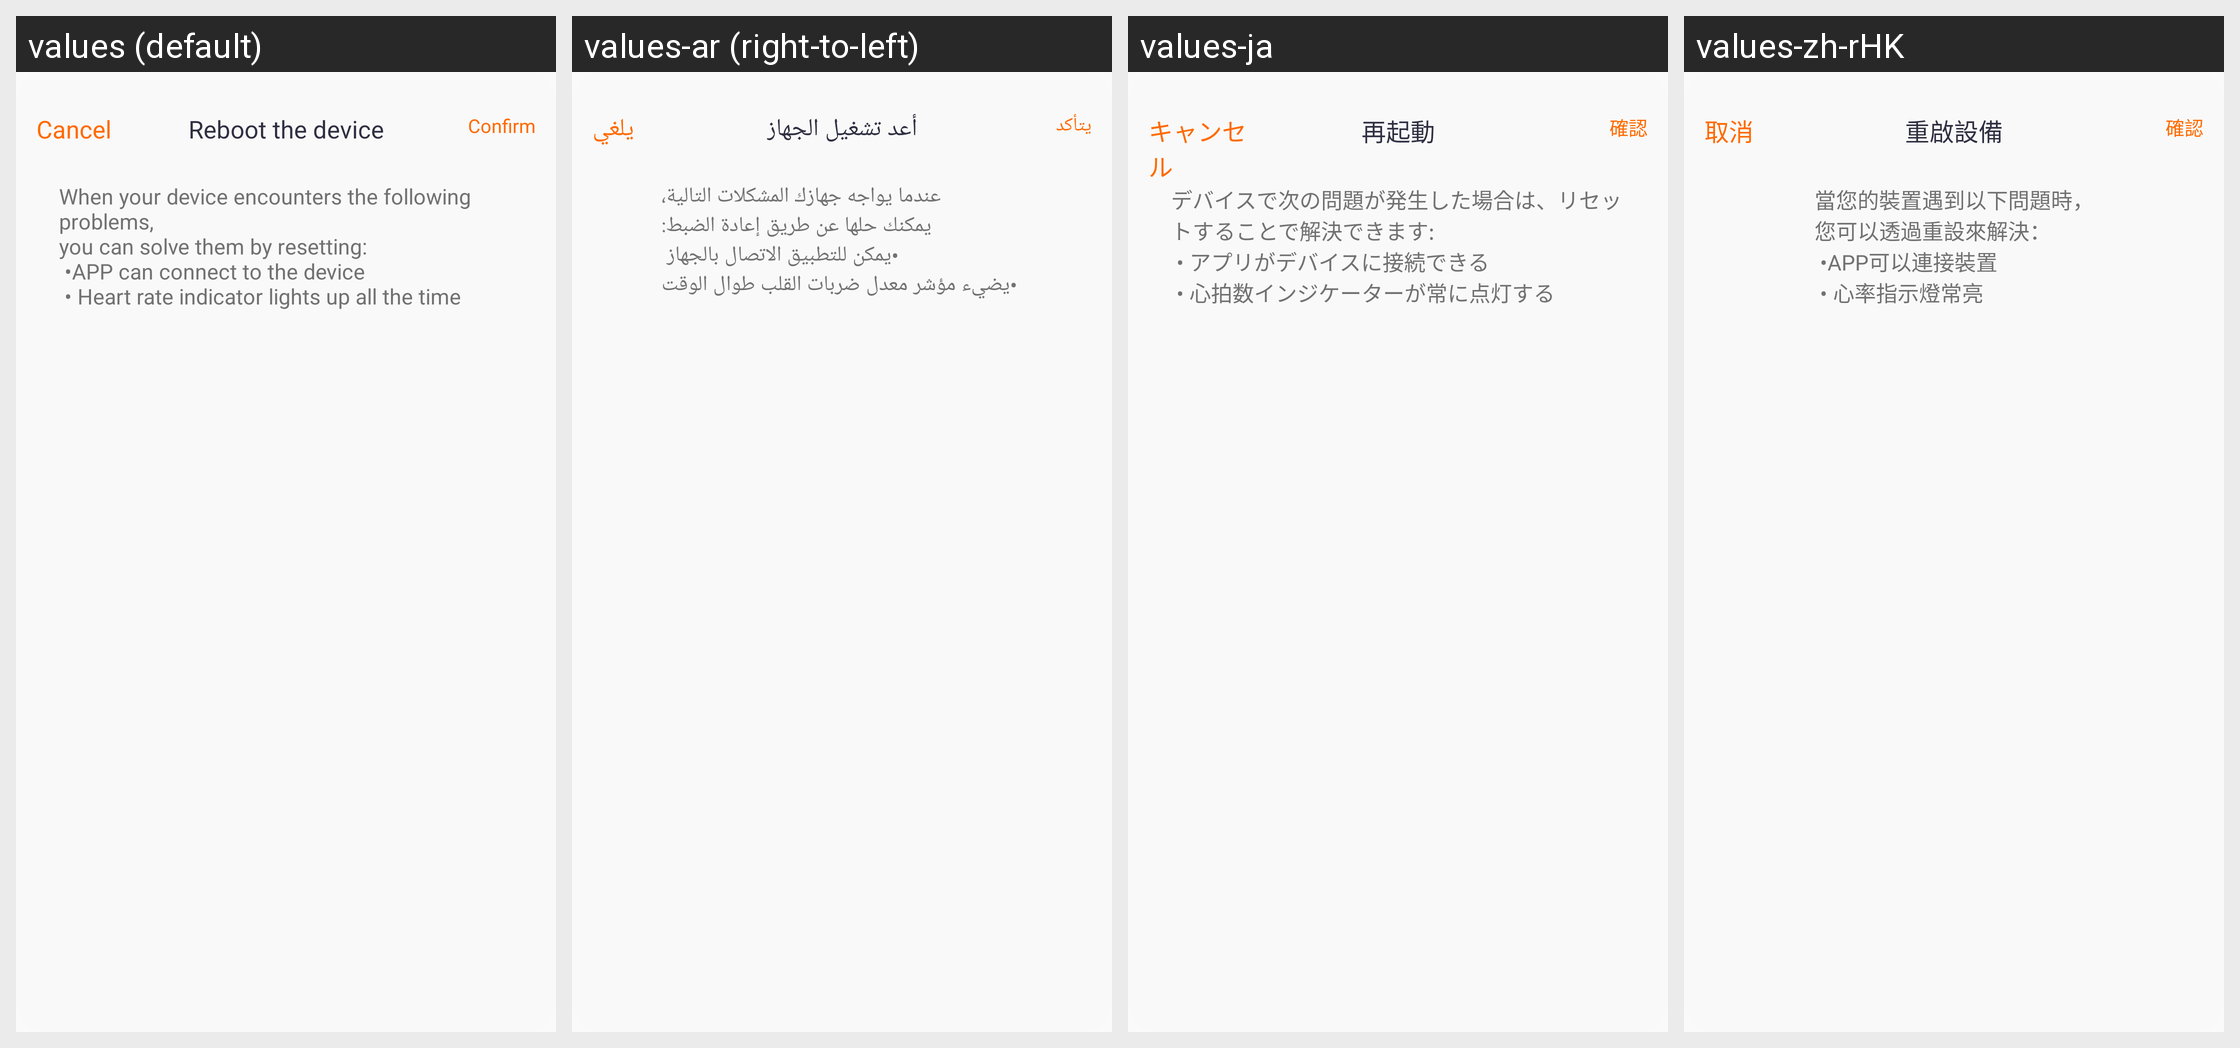

The same Android screen rendered under several of its app's locales, left to right. List the strings drawn on it with the default value and each locale's translation.
Android screen res/layout/layout_dialog_restart_1.xml rendered under 4 locales, left to right: values (default), values-ar (right-to-left), values-ja, values-zh-rHK. Device: Nexus 5 (rendered at 1080×1920; each locale shown at half size, 540×960, under a caption strip naming it); theme Theme.QCWatch.
Other locales in the repository, not shown: values-ar-rAE, values-as, values-cs, values-de, values-de-rDE, values-el-rGR, values-en-rUS, values-es, values-es-rES, values-fa, values-fr, values-fr-rFR, values-hi-rIN, values-hu, values-in-rID, values-it-rIT, values-ja-rJP, values-kk-rKZ, values-ko-rKR, values-ne, values-nl, values-or, values-pl-rPL, values-pt, values-pt-rPT, values-ro-rRO, values-ru-rRU, values-sk, values-te, values-th-rTH, values-tr-rTR, values-uk, values-ur, values-vi-rVN, values-zh, values-zh-rCN, values-zh-rTW.
Strings drawn on this screen, with the default value and each locale's value (text and hints the layout hard-codes, and strings that could not be matched under every locale, appear in the picture but are not listed):

qc_text_47
  values: Cancel
  values-ar: يلغي
  values-ja: キャンセル
  values-zh-rHK: 取消

qc_text_42
  values: Reboot the device
  values-ar: أعد تشغيل الجهاز
  values-ja: 再起動
  values-zh-rHK: 重啟設備

qc_text_46
  values: Confirm
  values-ar: يتأكد
  values-ja: 確認
  values-zh-rHK: 確認

qc_text_72_1
  values: When your device encounters the following problems,
      you can solve them by resetting:
       •APP can connect to the device 
       • Heart rate indicator lights up all the time
  values-ar: عندما يواجه جهازك المشكلات التالية،
      يمكنك حلها عن طريق إعادة الضبط:
       •يمكن للتطبيق الاتصال بالجهاز 
       •يضيء مؤشر معدل ضربات القلب طوال الوقت
  values-ja: デバイスで次の問題が発生した場合は、リセットすることで解決できます:
       • アプリがデバイスに接続できる 
       • 心拍数インジケーターが常に点灯する
  values-zh-rHK: 當您的裝置遇到以下問題時，
      您可以透過重設來解決：
       •APP可以連接裝置
       • 心率指示燈常亮
